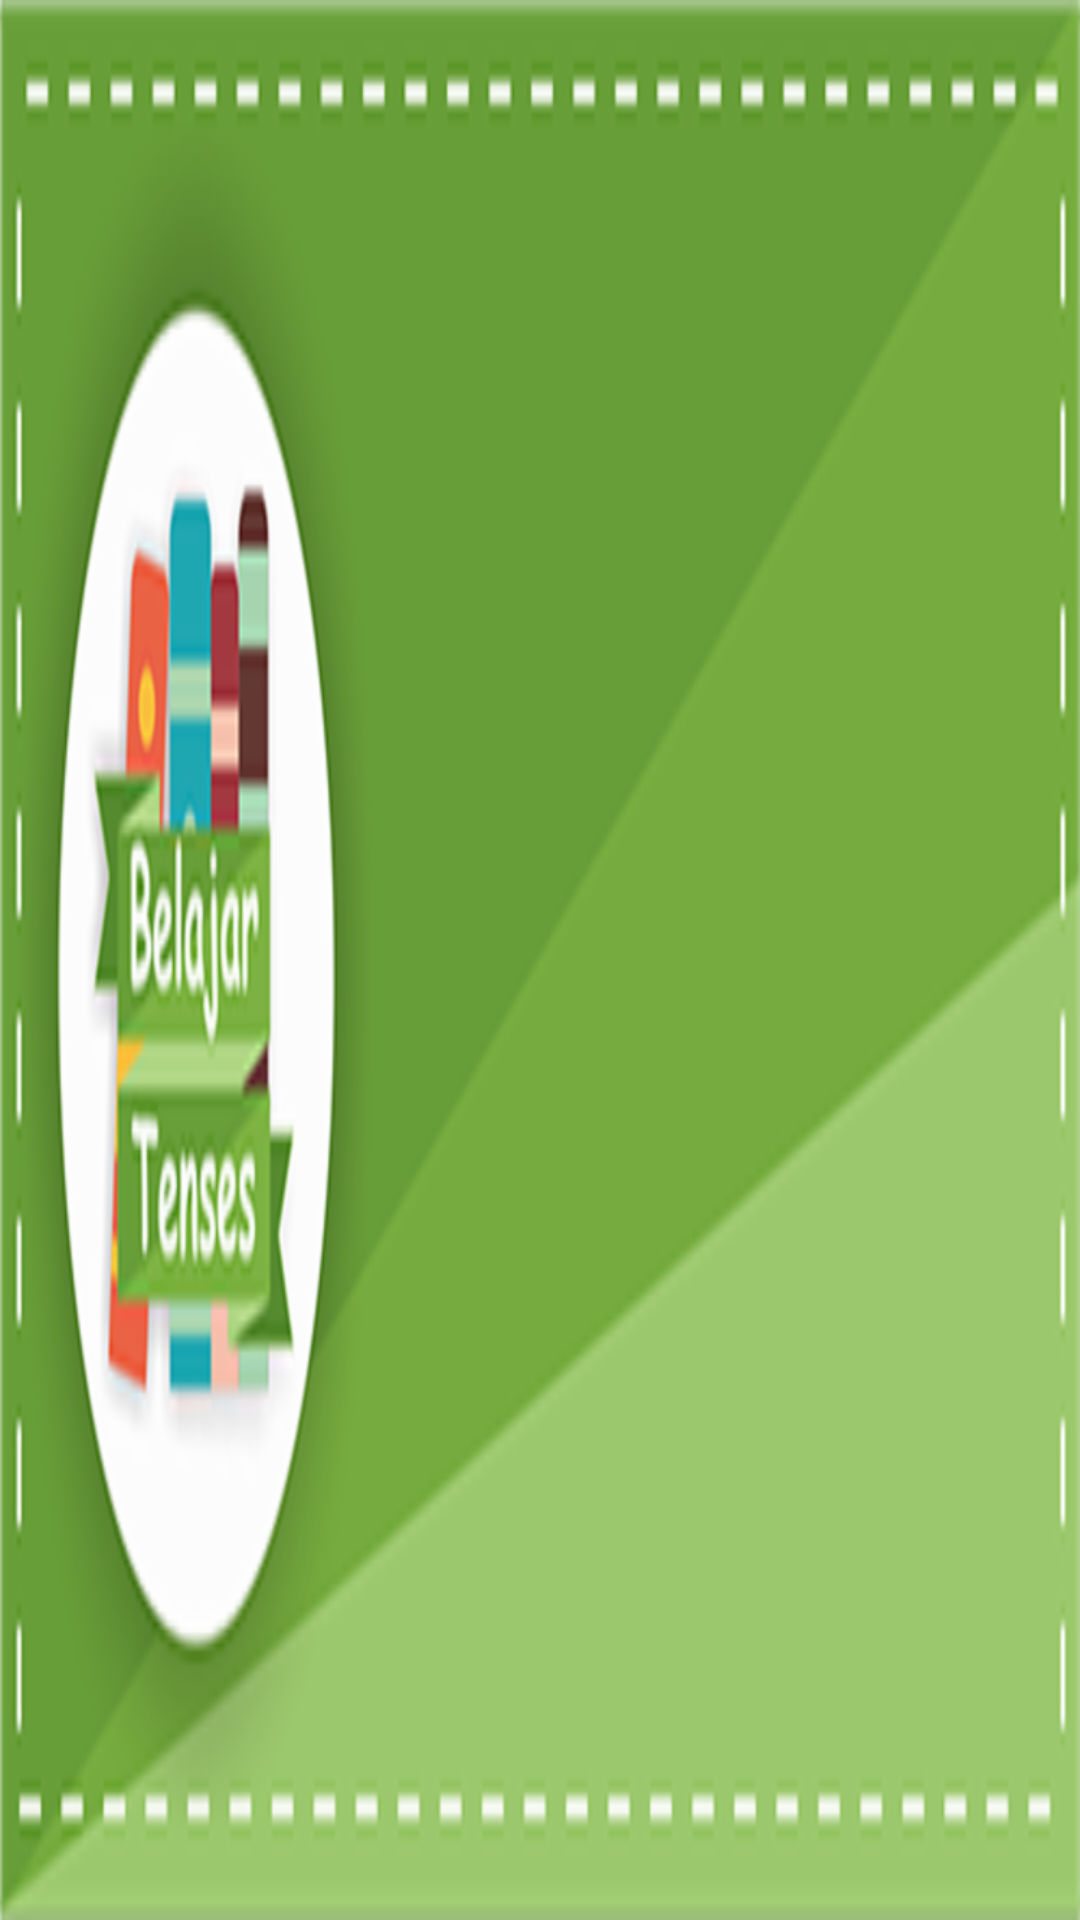

The Android layout XML behind this screen, and the referenced resources:
<!-- AndroidManifest.xml: application theme AppTheme -->
<!-- res/layout/layout_header.xml -->
<?xml version="1.0" encoding="utf-8"?>
<RelativeLayout xmlns:android="http://schemas.android.com/apk/res/android"
    xmlns:tools="http://schemas.android.com/tools"
    android:layout_width="match_parent"
    android:layout_height="150dp"
    android:background="@drawable/drawer"
    android:orientation="vertical">


    <LinearLayout
        android:layout_width="wrap_content"
        android:layout_height="wrap_content"
        android:layout_gravity="bottom"
        android:orientation="vertical" android:layout_alignParentBottom="true"
        android:layout_alignParentLeft="true" android:layout_alignParentStart="true"
        android:id="@+id/linearLayout">

        <TextView
            android:id="@+id/name"
            android:layout_width="match_parent"
            android:layout_height="wrap_content"
            android:layout_marginBottom="5dp"
            android:layout_marginLeft="16dp"
            android:textAppearance="@style/TextAppearance.AppCompat.Body1"
            android:textStyle="bold"
            android:textSize="25sp"/>

        <TextView
            android:layout_width="match_parent"
            android:layout_height="wrap_content"
            android:layout_marginBottom="16dp"
            android:layout_marginLeft="16dp"
            android:textColor="#fff"
            android:textSize="15sp"/>
    </LinearLayout>
</RelativeLayout>
<!-- resources referenced by this layout -->
<resources>
  <!-- drawable drawer: png bitmap (drawable, 13237 bytes) -->
  <style name="AppTheme" parent="Theme.AppCompat.Light.NoActionBar">
          
          <item name="colorPrimary">@color/colorPrimary</item>
          <item name="colorPrimaryDark">@color/colorPrimaryDark</item>
          <item name="colorAccent">@color/colorAccent</item>
      </style>
  <color name="colorPrimary">#8bc34a</color>
  <color name="colorPrimaryDark">#689f38</color>
  <color name="colorAccent">#0d47a1</color>
</resources>
